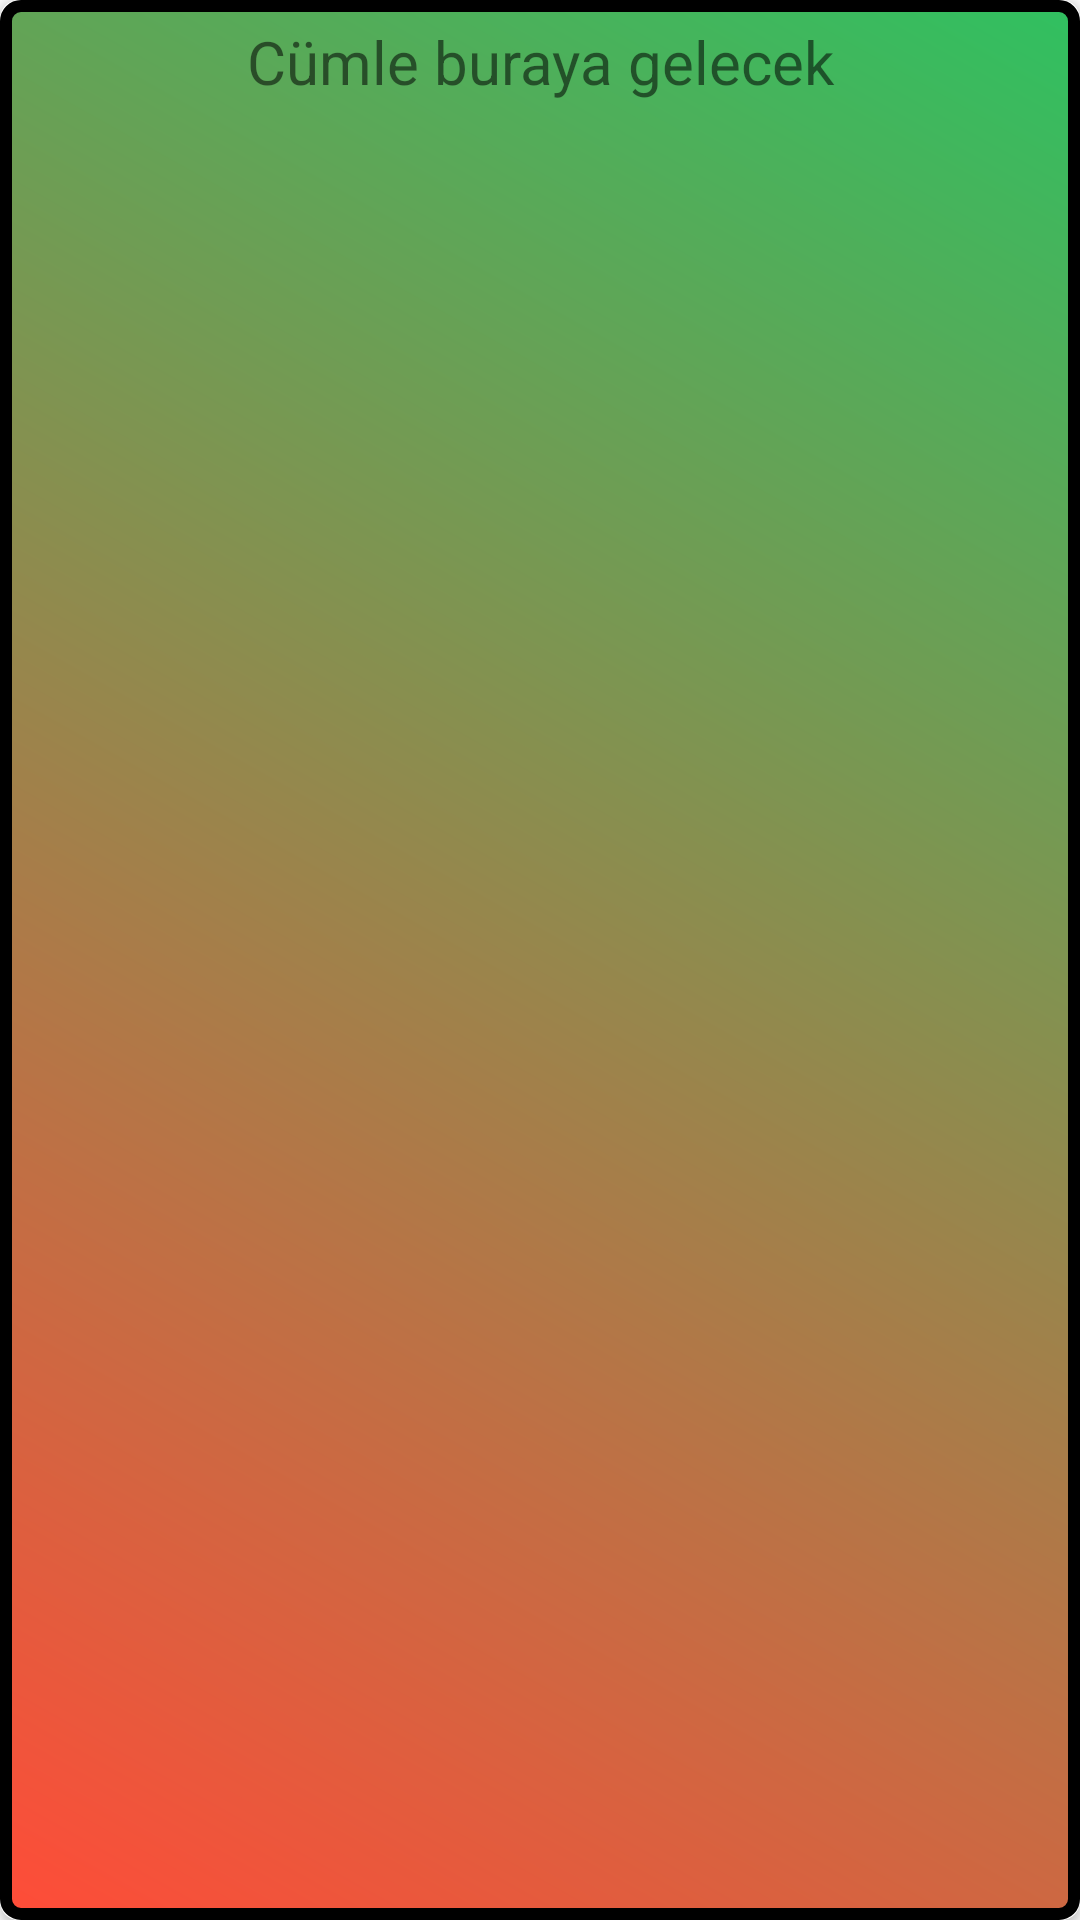

Write the Android layout XML for this screen, with the resource values it uses.
<!-- AndroidManifest.xml: application theme Theme.Test2 -->
<!-- res/layout/single_notification.xml -->
<?xml version="1.0" encoding="utf-8"?>
<androidx.cardview.widget.CardView xmlns:android="http://schemas.android.com/apk/res/android"
    xmlns:app="http://schemas.android.com/apk/res-auto"
    android:layout_width="match_parent"
    android:layout_height="wrap_content"
    android:layout_margin="16dp"
    android:elevation="8dp"
    app:cardCornerRadius="6dp">
    
    
    <LinearLayout
        android:layout_width="match_parent"
        android:layout_height="match_parent"
        android:orientation="vertical"
        android:background="@drawable/ic_gradient">


        <TextView
            android:id="@+id/sentence"
            android:layout_width="match_parent"
            android:layout_height="wrap_content"
            android:text="Cümle buraya gelecek"
            android:gravity="center_horizontal"
            android:layout_marginTop="7dp"
            android:layout_marginStart="7dp"
            android:layout_marginEnd="7dp"
            android:layout_marginBottom="7dp"
            android:textSize="20sp"/>


    </LinearLayout>
</androidx.cardview.widget.CardView>
<!-- resources referenced by this layout -->
<resources>
  <!-- drawable ic_gradient (drawable) -->
  <?xml version="1.0" encoding="utf-8"?>
  <shape xmlns:android="http://schemas.android.com/apk/res/android"
      android:shape="rectangle">
      <gradient
  
          android:startColor="#ff4c38"
          android:endColor="#30c060"
          android:angle="45"/>
      <stroke android:width="4dp" android:color="@color/black"/>
      <corners android:radius="5dp"/>
  </shape>
  <style name="Theme.Test2" parent="Theme.AppCompat.Light.DarkActionBar">
          
          <item name="colorPrimary">@color/colorPrimary</item>
          <item name="colorPrimaryVariant">@color/colorPrimaryDark</item>
          <item name="colorOnPrimary">@color/colorAccent</item>
          
          <item name="colorSecondary">@color/teal_200</item>
          <item name="colorSecondaryVariant">@color/teal_700</item>
          <item name="colorOnSecondary">@color/black</item>
          
          <item name="android:statusBarColor" tools:targetApi="l">?attr/colorPrimary</item>
          
      </style>
  <color name="black">#FF000000</color>
  <color name="colorPrimary">#BD0924</color>
  <color name="colorPrimaryDark">#18C018</color>
  <color name="colorAccent">#C2BDBF</color>
  <color name="teal_200">#FF03DAC5</color>
  <color name="teal_700">#FF018786</color>
</resources>
